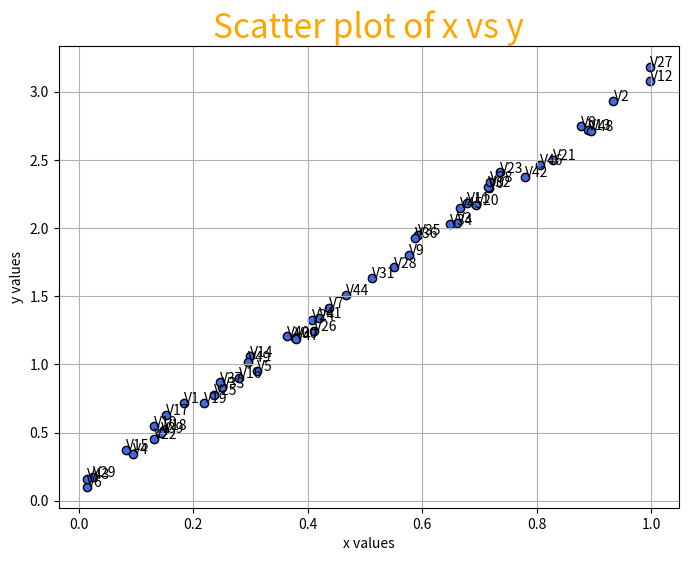
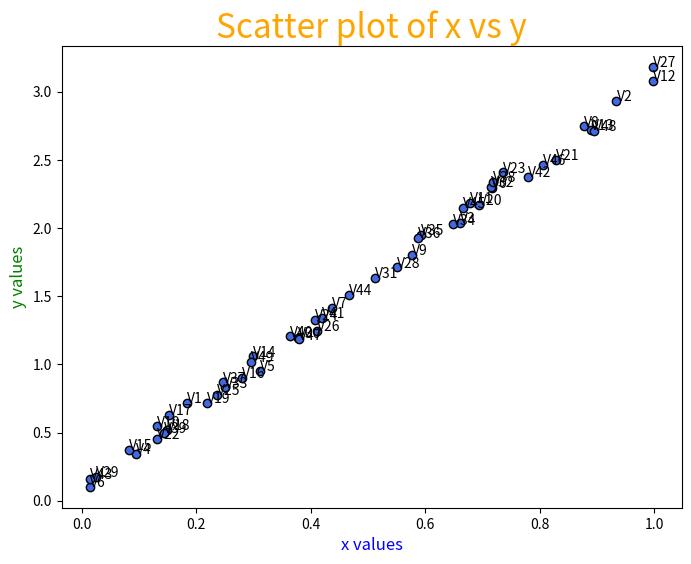
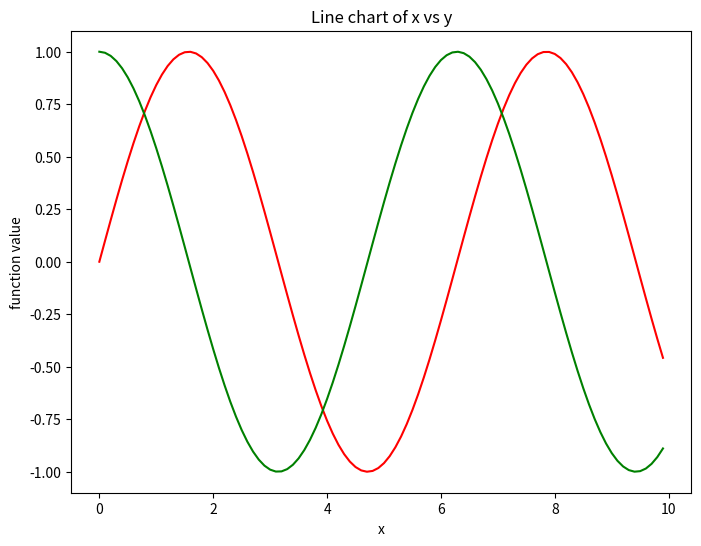
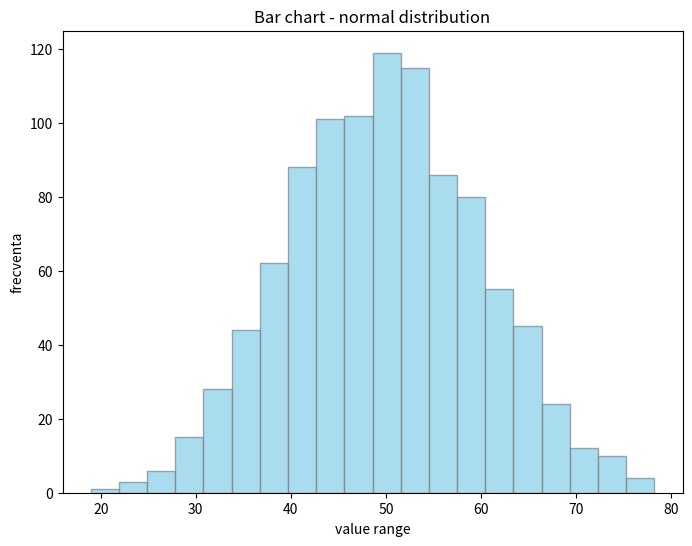

The script that saved these images, in order:
import numpy as np
import matplotlib.pyplot as plt
from sympy.abc import alpha

# concepte
# figure - canvas de desenat, "foaia de desen"
# axes - zona dedicata de desenare relativa la o figure
# plot - desenul propriu-zis compus din linii, puncte

# 1. Scatter plot - nor de puncte - relatia intre 2 variabile
x = np.random.rand(50)
y = 3 * x + np.random.rand(50) * 0.2

plt.figure(figsize=(8,6))
plt.scatter(x, y, color='royalblue', marker='o', edgecolor='black')
plt.title("Scatter plot of x vs y", fontdict={'fontsize': 24, 'color':'orange'})
plt.xlabel("x values")
plt.ylabel("y values")
for i in range(50):
    plt.text(x[i], y[i], "V" + str(i))
plt.grid(True)
# plt.show()

# alternativ, dar echivalent ca si functionalitate
fig = plt.figure(figsize=(8,6))
# ax1 = fig.add_subplot(2,2,1)
# ax2 = fig.add_subplot(2,2,4)
ax2 = fig.add_subplot(1,1,1)
ax2.set_title("Scatter plot of x vs y", fontdict={'fontsize': 24, 'color':'orange'})
ax2.set_xlabel("x values", fontdict={'fontsize': 12, 'color':'blue'})
ax2.set_ylabel("y values", fontdict={'fontsize': 12, 'color':'green'})
ax2.scatter(x, y, color='royalblue', marker='o', edgecolor='black')
for i in range(50):
    ax2.text(x[i], y[i], "V" + str(i))
# plt.show()


# 2. Line chart - tendinte sau trenduri in timp
x = np.arange(0, 10, 0.1)
y1 = np.sin(x)
y2 = np.cos(x)

plt.figure(figsize=(8,6))
plt.plot(x, y1, label='sin(x)', color='red')
plt.plot(x, y2, label='cos(x)', color='green')
plt.title("Line chart of x vs y")
plt.xlabel("x")
plt.ylabel("function value")
# plt.legend()
plt.show()

# 3. Histograma (Bar Chart) - distributia unei variabile sau cum sunt dispersate valorile unei variabile
data = np.random.normal(50, 10, 1000)

plt.figure(figsize=(8,6))
plt.hist(data, bins=20, color='skyblue', edgecolor='gray', alpha=0.7)
plt.title("Bar chart - normal distribution")
plt.xlabel("value range")
plt.ylabel("frecventa")
plt.show()
